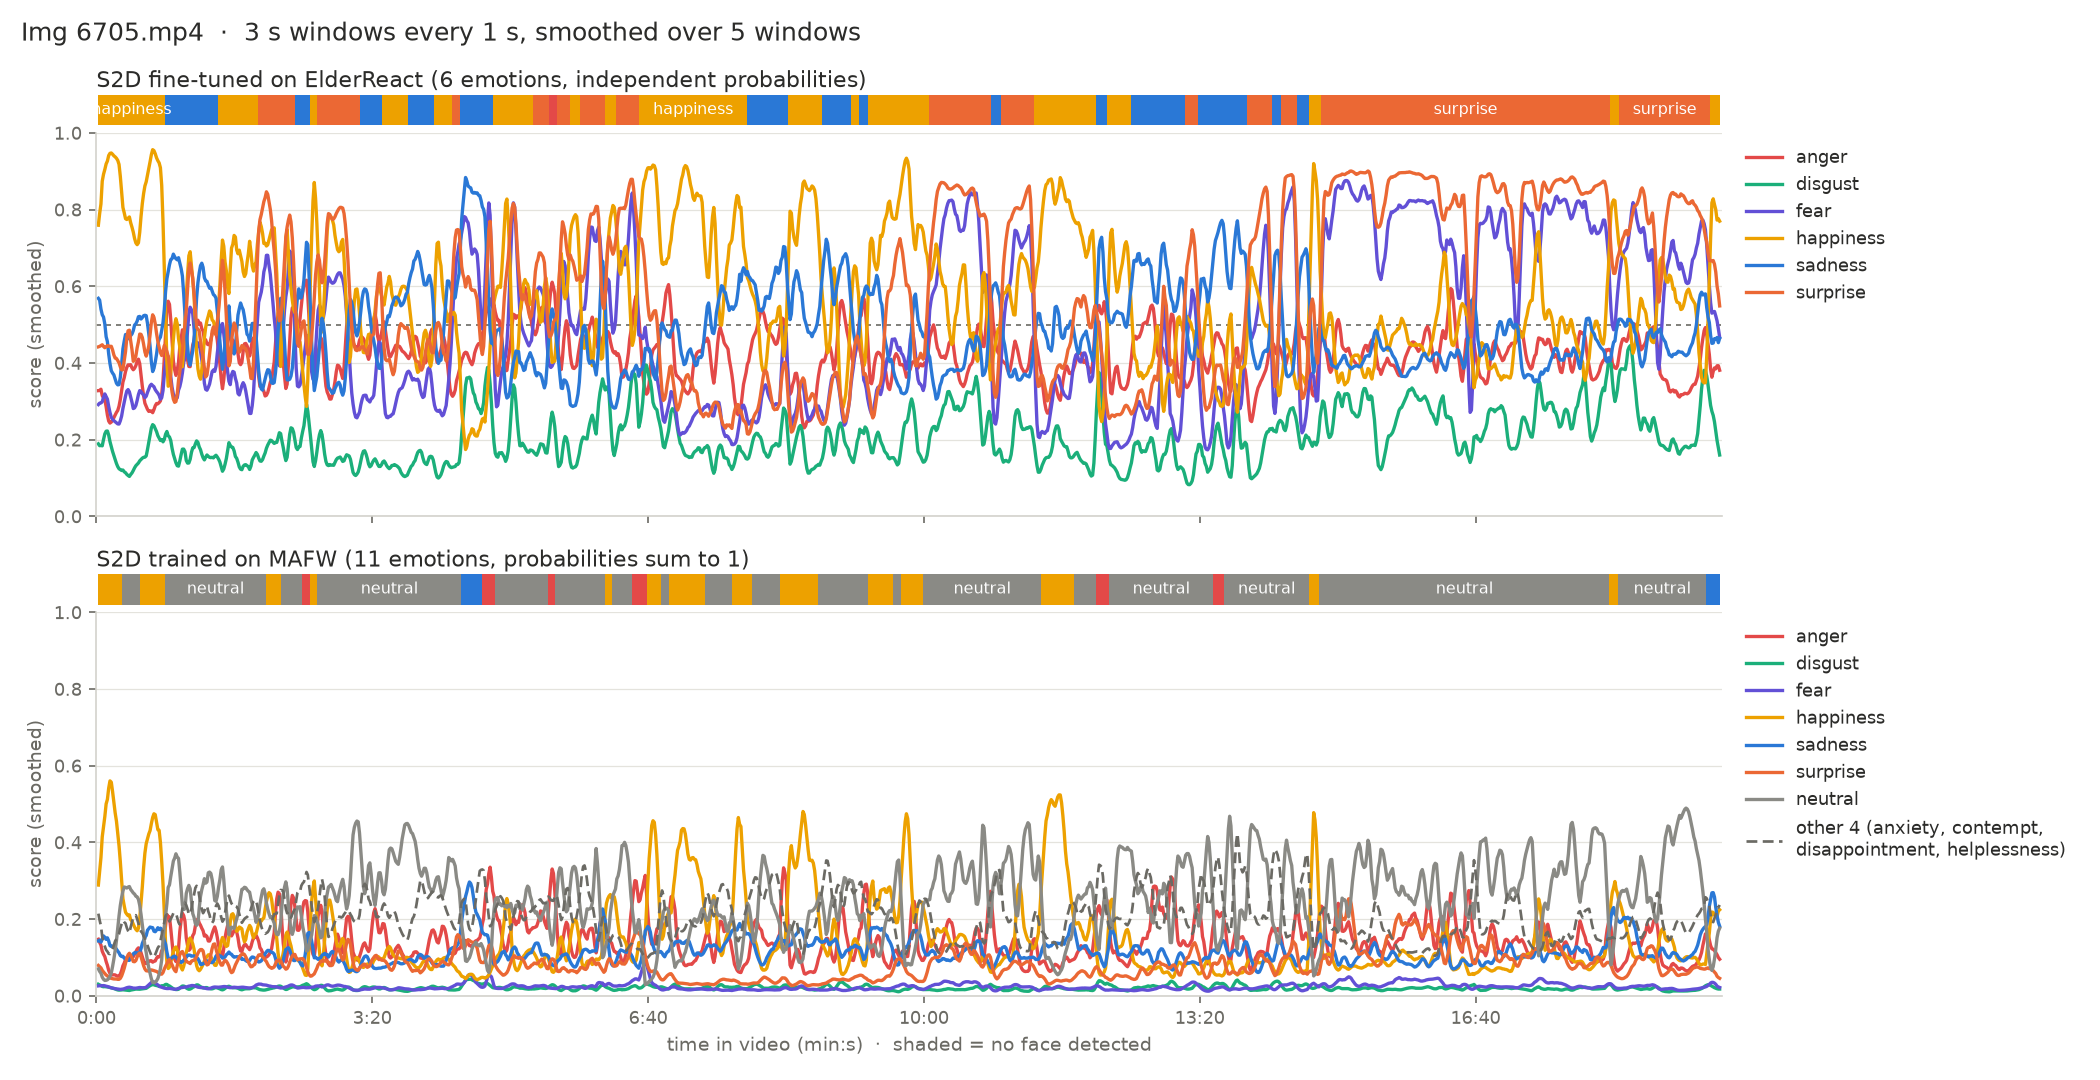

The file beside this chart, header and first rows:
start_s, end_s, centre_s, face_share, er_anger, er_disgust, er_fear, er_happiness, er_sadness, er_surprise, mafw_anger, mafw_anxiety, mafw_contempt, mafw_disappointment, mafw_disgust, mafw_fear, mafw_happiness, mafw_helplessness, mafw_neutral, mafw_sadness, mafw_surprise
0.00, 2.80, 1.40, 0.94, 0.4024, 0.2451, 0.3323, 0.5806, 0.6320, 0.4352, 0.1988, 0.1040, 0.0510, 0.0508, 0.0384, 0.0261, 0.1515, 0.0736, 0.0878, 0.1264, 0.0916
0.93, 3.73, 2.33, 1.00, 0.3070, 0.1715, 0.2711, 0.8245, 0.5364, 0.4530, 0.1379, 0.0790, 0.0382, 0.0331, 0.0285, 0.0247, 0.3182, 0.0503, 0.0676, 0.1470, 0.0755
1.87, 4.70, 3.28, 1.00, 0.2745, 0.1510, 0.2715, 0.8732, 0.5377, 0.4386, 0.1059, 0.0652, 0.0324, 0.0275, 0.0235, 0.0271, 0.3971, 0.0377, 0.0559, 0.1568, 0.0707
2.80, 5.63, 4.22, 1.00, 0.3292, 0.1701, 0.3070, 0.8806, 0.5495, 0.4470, 0.1148, 0.0620, 0.0287, 0.0242, 0.0228, 0.0275, 0.4274, 0.0311, 0.0435, 0.1508, 0.0673
3.73, 6.57, 5.15, 1.00, 0.3455, 0.1874, 0.2976, 0.9152, 0.4473, 0.4540, 0.1028, 0.0533, 0.0246, 0.0189, 0.0222, 0.0261, 0.5084, 0.0259, 0.0400, 0.1186, 0.0592
4.70, 7.50, 6.10, 1.00, 0.3178, 0.2404, 0.3483, 0.8771, 0.5589, 0.4459, 0.1202, 0.0587, 0.0294, 0.0220, 0.0252, 0.0270, 0.4217, 0.0302, 0.0372, 0.1687, 0.0597
5.63, 8.43, 7.03, 1.00, 0.2807, 0.2533, 0.3298, 0.9151, 0.5057, 0.4304, 0.0992, 0.0517, 0.0280, 0.0186, 0.0251, 0.0258, 0.4451, 0.0276, 0.0390, 0.1864, 0.0535
6.57, 9.37, 7.97, 1.00, 0.2496, 0.2252, 0.3142, 0.9363, 0.4473, 0.4218, 0.0739, 0.0444, 0.0257, 0.0150, 0.0249, 0.0243, 0.5358, 0.0247, 0.0411, 0.1390, 0.0511
7.50, 10.30, 8.90, 1.00, 0.2378, 0.2042, 0.2739, 0.9520, 0.3843, 0.4598, 0.0516, 0.0386, 0.0227, 0.0143, 0.0204, 0.0221, 0.5908, 0.0234, 0.0451, 0.1234, 0.0476
8.43, 11.23, 9.83, 1.00, 0.2358, 0.1909, 0.2630, 0.9540, 0.3831, 0.4682, 0.0524, 0.0402, 0.0234, 0.0153, 0.0208, 0.0225, 0.5684, 0.0240, 0.0466, 0.1388, 0.0475
9.37, 12.20, 10.78, 1.00, 0.2399, 0.1862, 0.2533, 0.9488, 0.3969, 0.4416, 0.0539, 0.0411, 0.0258, 0.0165, 0.0218, 0.0203, 0.5679, 0.0271, 0.0540, 0.1284, 0.0430
10.30, 13.13, 11.72, 1.00, 0.2540, 0.1684, 0.2502, 0.9433, 0.3806, 0.4233, 0.0602, 0.0438, 0.0286, 0.0191, 0.0212, 0.0200, 0.5398, 0.0313, 0.0677, 0.1250, 0.0435
11.23, 14.07, 12.65, 1.00, 0.2627, 0.1603, 0.2520, 0.9406, 0.3552, 0.4255, 0.0548, 0.0429, 0.0299, 0.0212, 0.0193, 0.0192, 0.5184, 0.0354, 0.0845, 0.1286, 0.0457
12.20, 15.00, 13.60, 1.00, 0.2613, 0.1409, 0.2484, 0.9357, 0.3532, 0.4120, 0.0515, 0.0441, 0.0334, 0.0251, 0.0167, 0.0184, 0.4682, 0.0418, 0.1297, 0.1274, 0.0437
13.13, 15.93, 14.53, 1.00, 0.2705, 0.1363, 0.2447, 0.9336, 0.3593, 0.4029, 0.0541, 0.0472, 0.0362, 0.0281, 0.0165, 0.0182, 0.4325, 0.0455, 0.1439, 0.1336, 0.0443
14.07, 16.87, 15.47, 1.00, 0.2738, 0.1349, 0.2395, 0.9349, 0.3428, 0.4005, 0.0519, 0.0477, 0.0378, 0.0286, 0.0159, 0.0173, 0.4252, 0.0473, 0.1656, 0.1207, 0.0420
15.00, 17.80, 16.40, 1.00, 0.2883, 0.1174, 0.2360, 0.9248, 0.3263, 0.4185, 0.0501, 0.0442, 0.0345, 0.0256, 0.0138, 0.0173, 0.4328, 0.0437, 0.1979, 0.0968, 0.0434
15.93, 18.73, 17.33, 1.00, 0.2884, 0.1195, 0.2376, 0.9134, 0.3337, 0.3972, 0.0484, 0.0465, 0.0391, 0.0310, 0.0140, 0.0164, 0.3586, 0.0514, 0.2481, 0.1048, 0.0418
16.87, 19.70, 18.28, 1.00, 0.3172, 0.1132, 0.2467, 0.8830, 0.3567, 0.3844, 0.0539, 0.0475, 0.0393, 0.0326, 0.0141, 0.0160, 0.3066, 0.0554, 0.2869, 0.1040, 0.0435
17.80, 20.63, 19.22, 1.00, 0.3587, 0.1259, 0.2873, 0.7763, 0.4548, 0.3499, 0.0787, 0.0618, 0.0502, 0.0427, 0.0173, 0.0168, 0.2244, 0.0707, 0.2813, 0.0990, 0.0571
18.73, 21.57, 20.15, 1.00, 0.3862, 0.1232, 0.3023, 0.7225, 0.5168, 0.3603, 0.0986, 0.0660, 0.0501, 0.0401, 0.0175, 0.0190, 0.1922, 0.0655, 0.2693, 0.1080, 0.0736
19.70, 22.50, 21.10, 1.00, 0.4008, 0.1232, 0.3344, 0.7332, 0.5235, 0.4216, 0.1118, 0.0613, 0.0474, 0.0325, 0.0161, 0.0199, 0.1858, 0.0534, 0.2812, 0.0998, 0.0909
20.63, 23.43, 22.03, 1.00, 0.3452, 0.0962, 0.3185, 0.8448, 0.4326, 0.5107, 0.0816, 0.0460, 0.0377, 0.0219, 0.0122, 0.0209, 0.2653, 0.0387, 0.3001, 0.0813, 0.0943
21.57, 24.37, 22.97, 1.00, 0.3980, 0.1016, 0.3270, 0.8058, 0.4444, 0.5065, 0.1019, 0.0522, 0.0399, 0.0247, 0.0137, 0.0225, 0.2226, 0.0426, 0.2822, 0.0905, 0.1073
22.50, 25.30, 23.90, 1.00, 0.4132, 0.1041, 0.3535, 0.7649, 0.4541, 0.5277, 0.1074, 0.0564, 0.0405, 0.0262, 0.0142, 0.0237, 0.1991, 0.0449, 0.2729, 0.0924, 0.1224
23.43, 26.23, 24.83, 1.00, 0.4191, 0.1086, 0.3202, 0.7390, 0.4793, 0.4542, 0.1070, 0.0591, 0.0441, 0.0288, 0.0148, 0.0232, 0.1724, 0.0483, 0.2817, 0.0996, 0.1208
24.37, 27.20, 25.78, 1.00, 0.3987, 0.1109, 0.3047, 0.7506, 0.5029, 0.4291, 0.1063, 0.0544, 0.0396, 0.0264, 0.0144, 0.0221, 0.1956, 0.0448, 0.2881, 0.0984, 0.1098
25.30, 28.13, 26.72, 1.00, 0.3499, 0.1210, 0.2533, 0.7689, 0.4772, 0.3724, 0.0912, 0.0687, 0.0492, 0.0406, 0.0175, 0.0180, 0.2030, 0.0641, 0.2621, 0.1160, 0.0696
26.23, 29.07, 27.65, 1.00, 0.3549, 0.1229, 0.2568, 0.7476, 0.4653, 0.3922, 0.0908, 0.0692, 0.0502, 0.0410, 0.0174, 0.0185, 0.2047, 0.0662, 0.2604, 0.1119, 0.0698
27.20, 30.00, 28.60, 1.00, 0.3901, 0.1348, 0.2714, 0.7016, 0.4979, 0.3741, 0.1144, 0.0782, 0.0516, 0.0441, 0.0190, 0.0186, 0.1581, 0.0677, 0.2491, 0.1224, 0.0769
28.13, 30.93, 29.53, 1.00, 0.4380, 0.1433, 0.3286, 0.6563, 0.5508, 0.4687, 0.1386, 0.0701, 0.0403, 0.0303, 0.0175, 0.0224, 0.1356, 0.0471, 0.2670, 0.1126, 0.1186
29.07, 31.87, 30.47, 1.00, 0.4334, 0.1390, 0.3368, 0.6917, 0.5216, 0.4841, 0.1359, 0.0635, 0.0394, 0.0266, 0.0166, 0.0222, 0.1653, 0.0431, 0.2602, 0.1021, 0.1250
30.00, 32.80, 31.40, 1.00, 0.4042, 0.1379, 0.3184, 0.7461, 0.5110, 0.4807, 0.1277, 0.0624, 0.0399, 0.0269, 0.0170, 0.0212, 0.1846, 0.0432, 0.2541, 0.1053, 0.1176
30.93, 33.73, 32.33, 1.00, 0.3844, 0.1416, 0.3338, 0.7722, 0.5221, 0.4707, 0.1089, 0.0604, 0.0406, 0.0266, 0.0163, 0.0215, 0.2366, 0.0437, 0.2274, 0.1130, 0.1051
31.87, 34.70, 33.28, 1.00, 0.3318, 0.1628, 0.3228, 0.8384, 0.5022, 0.4733, 0.1039, 0.0569, 0.0424, 0.0248, 0.0188, 0.0211, 0.2875, 0.0430, 0.1713, 0.1383, 0.0920
32.80, 35.63, 34.22, 1.00, 0.2910, 0.1607, 0.3159, 0.8611, 0.5171, 0.4650, 0.0853, 0.0525, 0.0402, 0.0230, 0.0199, 0.0202, 0.3422, 0.0408, 0.1502, 0.1558, 0.0699
33.73, 36.57, 35.15, 1.00, 0.2833, 0.1567, 0.3110, 0.8627, 0.5408, 0.4427, 0.0802, 0.0502, 0.0391, 0.0223, 0.0193, 0.0212, 0.3712, 0.0400, 0.1195, 0.1712, 0.0659
34.70, 37.50, 36.10, 1.00, 0.2819, 0.1487, 0.2996, 0.8751, 0.5350, 0.3936, 0.0771, 0.0477, 0.0343, 0.0194, 0.0187, 0.0216, 0.4333, 0.0363, 0.1050, 0.1463, 0.0602
35.63, 38.44, 37.03, 1.00, 0.2877, 0.1433, 0.2983, 0.8716, 0.5277, 0.3697, 0.0785, 0.0471, 0.0331, 0.0186, 0.0183, 0.0226, 0.4269, 0.0363, 0.1076, 0.1488, 0.0622
36.57, 39.37, 37.97, 1.00, 0.2898, 0.1792, 0.3422, 0.8933, 0.4971, 0.4194, 0.1002, 0.0470, 0.0298, 0.0164, 0.0218, 0.0262, 0.4111, 0.0321, 0.0823, 0.1644, 0.0688
37.50, 40.30, 38.90, 1.00, 0.2533, 0.2449, 0.3660, 0.9469, 0.4158, 0.5194, 0.0924, 0.0484, 0.0217, 0.0150, 0.0317, 0.0357, 0.4029, 0.0239, 0.0369, 0.2242, 0.0671
38.44, 41.24, 39.84, 1.00, 0.2565, 0.2511, 0.3556, 0.9524, 0.4079, 0.5227, 0.0991, 0.0479, 0.0208, 0.0134, 0.0317, 0.0374, 0.4358, 0.0207, 0.0341, 0.1921, 0.0670
39.37, 42.20, 40.79, 1.00, 0.2883, 0.2436, 0.3420, 0.9607, 0.3687, 0.5377, 0.0872, 0.0454, 0.0204, 0.0126, 0.0292, 0.0381, 0.4779, 0.0194, 0.0341, 0.1674, 0.0686
40.30, 43.14, 41.72, 1.00, 0.2866, 0.2349, 0.3172, 0.9635, 0.3254, 0.5294, 0.0786, 0.0431, 0.0194, 0.0125, 0.0271, 0.0369, 0.5178, 0.0189, 0.0352, 0.1437, 0.0668
41.24, 44.07, 42.65, 1.00, 0.2678, 0.2222, 0.3247, 0.9586, 0.3713, 0.5194, 0.0819, 0.0481, 0.0207, 0.0138, 0.0283, 0.0348, 0.4915, 0.0205, 0.0348, 0.1613, 0.0642
42.20, 45.00, 43.60, 1.00, 0.2939, 0.2309, 0.3521, 0.9346, 0.4577, 0.4867, 0.1028, 0.0526, 0.0220, 0.0161, 0.0275, 0.0321, 0.4507, 0.0233, 0.0329, 0.1781, 0.0619
43.14, 45.94, 44.54, 1.00, 0.3060, 0.2117, 0.3167, 0.9117, 0.4873, 0.4375, 0.1045, 0.0553, 0.0273, 0.0191, 0.0254, 0.0254, 0.4247, 0.0294, 0.0423, 0.1852, 0.0615
44.07, 46.87, 45.47, 1.00, 0.3182, 0.2056, 0.3169, 0.9071, 0.4739, 0.4132, 0.1230, 0.0573, 0.0311, 0.0206, 0.0258, 0.0251, 0.3820, 0.0314, 0.0516, 0.1894, 0.0627
45.00, 47.80, 46.40, 1.00, 0.2827, 0.1823, 0.2965, 0.9264, 0.4551, 0.4271, 0.1005, 0.0513, 0.0332, 0.0204, 0.0236, 0.0241, 0.4188, 0.0332, 0.0640, 0.1743, 0.0566
45.94, 48.74, 47.34, 1.00, 0.2831, 0.1912, 0.2966, 0.9303, 0.4349, 0.4410, 0.0768, 0.0442, 0.0304, 0.0192, 0.0195, 0.0217, 0.4818, 0.0329, 0.0884, 0.1367, 0.0484
46.87, 49.70, 48.29, 1.00, 0.3159, 0.1992, 0.3023, 0.8718, 0.4859, 0.4181, 0.1199, 0.0669, 0.0386, 0.0276, 0.0291, 0.0211, 0.2951, 0.0437, 0.1060, 0.1968, 0.0552
47.80, 50.64, 49.22, 1.00, 0.3963, 0.2241, 0.3346, 0.6817, 0.5739, 0.3988, 0.1688, 0.0887, 0.0404, 0.0328, 0.0334, 0.0193, 0.1753, 0.0496, 0.1593, 0.1728, 0.0597
48.74, 51.57, 50.15, 1.00, 0.4940, 0.1758, 0.4110, 0.4323, 0.5777, 0.4666, 0.1373, 0.0962, 0.0366, 0.0399, 0.0251, 0.0184, 0.0832, 0.0543, 0.3146, 0.1102, 0.0844
49.70, 52.50, 51.10, 1.00, 0.5718, 0.2134, 0.5067, 0.3234, 0.6256, 0.5037, 0.2414, 0.1011, 0.0336, 0.0338, 0.0302, 0.0199, 0.0610, 0.0453, 0.2341, 0.0979, 0.1016
50.64, 53.44, 52.04, 1.00, 0.6096, 0.2596, 0.4477, 0.2800, 0.6710, 0.4073, 0.2532, 0.1032, 0.0354, 0.0316, 0.0312, 0.0185, 0.0608, 0.0430, 0.2411, 0.0965, 0.0856
51.57, 54.37, 52.97, 1.00, 0.6275, 0.2346, 0.3975, 0.2843, 0.6511, 0.3740, 0.2594, 0.0957, 0.0362, 0.0263, 0.0291, 0.0188, 0.0622, 0.0373, 0.2512, 0.0944, 0.0894
52.50, 55.30, 53.90, 1.00, 0.5029, 0.1686, 0.3240, 0.3778, 0.6674, 0.3371, 0.1419, 0.0723, 0.0386, 0.0234, 0.0199, 0.0192, 0.0887, 0.0362, 0.3727, 0.0938, 0.0934
53.44, 56.24, 54.84, 1.00, 0.4528, 0.1597, 0.3408, 0.4501, 0.6668, 0.3310, 0.1327, 0.0675, 0.0434, 0.0249, 0.0180, 0.0204, 0.1009, 0.0405, 0.3477, 0.0980, 0.1059
54.37, 57.20, 55.79, 1.00, 0.3702, 0.1671, 0.3147, 0.4679, 0.6924, 0.3004, 0.0891, 0.0826, 0.0549, 0.0413, 0.0189, 0.0164, 0.1221, 0.0669, 0.3430, 0.1036, 0.0613
55.30, 58.14, 56.72, 1.00, 0.3540, 0.1603, 0.3072, 0.5131, 0.6826, 0.2787, 0.0852, 0.0764, 0.0550, 0.0444, 0.0183, 0.0164, 0.1329, 0.0709, 0.3378, 0.1072, 0.0554
... 1,195 more rows
